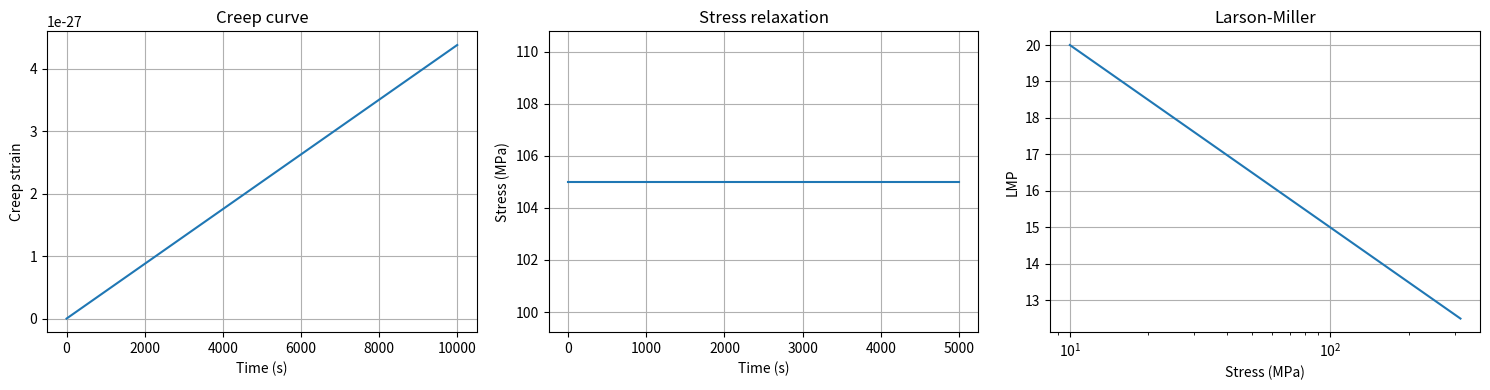

The matplotlib source for this figure:
"""
Creep Analysis Module — Power Law, Arrhenius Temperature, LMP, Stress Relaxation
=================================================================================

Implements classical creep analysis methods for high-temperature materials:

  - Norton-Bailey power law creep (steady-state and primary)
  - Arrhenius temperature dependence (thermal activation)
  - Larson-Miller parameter (LMP) for life prediction
  - Creep strain vs time integration (Runge-Kutta)
  - Stress relaxation (constant strain)
  - Composite creep (rule of mixtures, Reuss, Voigt)

References
----------
- Norton, F. H. (1929). The creep of steel at high temperatures.
- Bailey, R. W. (1935). The utilisation of creep test data in engineering design.
- Arrhenius, S. (1889). Uber die Reaktionsgeschwindigkeit bei der Inversion
  von Rohrzucker durch Sauren.
- Larson, F. R., & Miller, J. (1952). A time-temperature relationship for
  rupture and creep stresses.
- ASTM E139-11 (2018). Standard test methods for conducting creep,
  creep-rupture, and stress-rupture tests of metallic materials.

Classes
-------
CreepModel
    Main class for creep strain, relaxation, and life prediction.
"""

from __future__ import annotations

from typing import Callable, Literal, Optional

import numpy as np
from scipy.integrate import solve_ivp


# ---------------------------------------------------------------------------
#  Norton-Bailey creep strain rate
# ---------------------------------------------------------------------------

def _norton_bailey_strain_rate(
    sigma: float,
    A: float,
    n: float,
    m: float,
    t: float,
    Q: float,
    R: float,
    T: float,
) -> float:
    """Norton-Bailey creep strain rate with Arrhenius temperature dependence.

    eps_dot = A * sigma^n * t^m * exp(-Q / (R * T))

    Parameters
    ----------
    sigma : float
        Applied stress (MPa).
    A : float
        Norton coefficient (MPa^{-n} s^{-(m+1)}).
    n : float
        Stress exponent.
    m : float
        Time exponent (m < 0 for primary creep, m = 0 for steady-state).
    t : float
        Current time (s).
    Q : float
        Activation energy (J/mol).
    R : float
        Universal gas constant (J/(mol K)).
    T : float
        Absolute temperature (K).

    Returns
    -------
    eps_dot : float
        Creep strain rate (1/s).
    """
    if t <= 0:
        t = 1e-12
    arrhenius = np.exp(-Q / (R * T))
    return A * (sigma ** n) * (t ** m) * arrhenius


# ---------------------------------------------------------------------------
#  Larson-Miller parameter
# ---------------------------------------------------------------------------

def _larson_miller(
    sigma: float,
    C_lmp: float,
    A_lmp: float,
    B_lmp: float,
) -> float:
    """Larson-Miller parameter: P = T * (log10(t_r) + C).

    Uses a linear fit: P(sigma) = A_lmp + B_lmp * log10(sigma).

    Parameters
    ----------
    sigma : float
        Applied stress (MPa).
    C_lmp : float
        Larson-Miller constant (typical ~20 for steels).
    A_lmp : float
        Intercept of LMP vs log(sigma) fit.
    B_lmp : float
        Slope of LMP vs log(sigma) fit.

    Returns
    -------
    P : float
        Larson-Miller parameter.
    """
    return A_lmp + B_lmp * np.log10(sigma)


# ---------------------------------------------------------------------------
#  Composite creep models
# ---------------------------------------------------------------------------

def _voigt_strain(
    sigma: float,
    t: float,
    E_f: float,
    E_m: float,
    V_f: float,
    creep_func_f: Callable,
    creep_func_m: Callable,
) -> float:
    """Voigt (isostrain) composite creep: equal strain in both phases.

    Parameters
    ----------
    sigma : float
        Applied stress (MPa).
    t : float
        Time (s).
    E_f : float
        Fibre Young's modulus (MPa).
    E_m : float
        Matrix Young's modulus (MPa).
    V_f : float
        Fibre volume fraction.
    creep_func_f : Callable
        Fibre creep function (sigma, t) -> strain.
    creep_func_m : Callable
        Matrix creep function (sigma, t) -> strain.

    Returns
    -------
    eps_total : float
        Total creep strain.
    """
    V_m = 1.0 - V_f
    # Equal strain assumption: eps_f = eps_m = eps_total
    # Stress partition: sigma = V_f * sigma_f + V_m * sigma_m
    # Iterative solution is required; simplified:
    # Approximate: fibre carries more stress
    E_eff = V_f * E_f + V_m * E_m
    sigma_f = sigma * E_f / E_eff
    sigma_m = sigma * E_m / E_eff
    eps_f = creep_func_f(sigma_f, t)
    eps_m = creep_func_m(sigma_m, t)
    return V_f * eps_f + V_m * eps_m


def _reuss_strain(
    sigma: float,
    t: float,
    E_f: float,
    E_m: float,
    V_f: float,
    creep_func_f: Callable,
    creep_func_m: Callable,
) -> float:
    """Reuss (isostress) composite creep: equal stress in both phases.

    Parameters
    ----------
    sigma : float
        Applied stress (MPa).
    t : float
        Time (s).
    E_f : float
        Fibre Young's modulus (MPa).
    E_m : float
        Matrix Young's modulus (MPa).
    V_f : float
        Fibre volume fraction.
    creep_func_f : Callable
        Fibre creep function (sigma, t) -> strain.
    creep_func_m : Callable
        Matrix creep function (sigma, t) -> strain.

    Returns
    -------
    eps_total : float
        Total creep strain.
    """
    V_m = 1.0 - V_f
    eps_f = creep_func_f(sigma, t)
    eps_m = creep_func_m(sigma, t)
    return V_f * eps_f + V_m * eps_m


# ---------------------------------------------------------------------------
#  Main class
# ---------------------------------------------------------------------------

class CreepModel:
    """Creep material model with Norton-Bailey, Arrhenius, and LMP.

    Parameters
    ----------
    A : float
        Norton coefficient (MPa^{-n} s^{-(m+1)}).
    n : float
        Stress exponent.
    m : float, optional
        Time exponent (default 0.0 — steady-state creep).
    Q : float, optional
        Activation energy in J/mol (default 300e3).
    R : float, optional
        Gas constant in J/(mol K) (default 8.314).
    C_lmp : float, optional
        Larson-Miller constant (default 20).
    A_lmp : float, optional
        LMP intercept (default 25.0).
    B_lmp : float, optional
        LMP slope (default -5.0).
    E : float, optional
        Young's modulus for relaxation (MPa, default 200e3).

    Attributes
    ----------
    A, n, m, Q, R : float
        Constitutive parameters.
    C_lmp, A_lmp, B_lmp : float
        Larson-Miller parameters.
    E : float
        Young's modulus.
    """

    def __init__(
        self,
        A: float = 1e-12,
        n: float = 5.0,
        m: float = 0.0,
        Q: float = 300e3,
        R: float = 8.314,
        C_lmp: float = 20.0,
        A_lmp: float = 25.0,
        B_lmp: float = -5.0,
        E: float = 200e3,
    ) -> None:
        self.A = A
        self.n = n
        self.m = m
        self.Q = Q
        self.R = R
        self.C_lmp = C_lmp
        self.A_lmp = A_lmp
        self.B_lmp = B_lmp
        self.E = E

    # -- Creep strain --------------------------------------------------------

    def creep_strain(
        self,
        sigma: float,
        t_total: float,
        n_steps: int = 1000,
        T: float = 800.0,
    ) -> tuple[np.ndarray, np.ndarray]:
        """Compute creep strain vs time by integrating Norton-Bailey.

        The ODE solved is:

            deps/dt = A * sigma^n * t^m * exp(-Q/(R*T))

        Parameters
        ----------
        sigma : float
            Applied stress (MPa).
        t_total : float
            Total time (s).
        n_steps : int, optional
            Number of time steps (default 1000).
        T : float, optional
            Temperature in K (default 800).

        Returns
        -------
        t : np.ndarray, shape (n_steps + 1,)
            Time points (s).
        eps : np.ndarray, shape (n_steps + 1,)
            Creep strain at each time point.
        """
        t_span = (0.0, t_total)
        t_eval = np.linspace(0.0, t_total, n_steps + 1)

        def ode(t: float, y: np.ndarray) -> np.ndarray:
            eps = y[0]
            rate = _norton_bailey_strain_rate(sigma, self.A, self.n, self.m, t, self.Q, self.R, T)
            return np.array([rate])

        sol = solve_ivp(ode, t_span, np.array([0.0]), t_eval=t_eval, method="RK45")
        return sol.t, sol.y[0]

    # -- Stress relaxation ---------------------------------------------------

    def relaxation(
        self,
        eps0: float,
        t_total: float,
        n_steps: int = 1000,
        T: float = 800.0,
    ) -> tuple[np.ndarray, np.ndarray]:
        """Compute stress relaxation under constant strain.

        The ODE solved for stress sigma(t):

            d(sigma)/dt = -E * A * sigma^n * t^m * exp(-Q/(R*T))

        assuming elastic-creep decomposition: sigma = E * (eps0 - eps_c).

        Parameters
        ----------
        eps0 : float
            Constant total strain.
        t_total : float
            Total time (s).
        n_steps : int, optional
            Number of time steps (default 1000).
        T : float, optional
            Temperature in K (default 800).

        Returns
        -------
        t : np.ndarray, shape (n_steps + 1,)
            Time points (s).
        sigma : np.ndarray, shape (n_steps + 1,)
            Relaxed stress (MPa).
        """
        t_span = (0.0, t_total)
        t_eval = np.linspace(0.0, t_total, n_steps + 1)
        sigma0 = self.E * eps0

        def ode(t: float, y: np.ndarray) -> np.ndarray:
            sig = y[0]
            if sig <= 0:
                return np.array([0.0])
            rate_creep = _norton_bailey_strain_rate(sig, self.A, self.n, self.m, t, self.Q, self.R, T)
            d_sig = -self.E * rate_creep
            return np.array([d_sig])

        sol = solve_ivp(ode, t_span, np.array([sigma0]), t_eval=t_eval, method="RK45")
        return sol.t, sol.y[0]

    # -- Larson-Miller -------------------------------------------------------

    def larson_miller(
        self,
        sigma: float,
    ) -> float:
        """Compute the Larson-Miller parameter for a given stress.

        Uses the linear fit: P = A_lmp + B_lmp * log10(sigma).

        Parameters
        ----------
        sigma : float
            Applied stress (MPa).

        Returns
        -------
        P : float
            Larson-Miller parameter.
        """
        return _larson_miller(sigma, self.C_lmp, self.A_lmp, self.B_lmp)

    def rupture_time(
        self,
        sigma: float,
        T: float,
    ) -> float:
        """Compute creep rupture time from the Larson-Miller parameter.

        t_r = 10^(P/T - C_lmp)

        Parameters
        ----------
        sigma : float
            Applied stress (MPa).
        T : float
            Temperature (K).

        Returns
        -------
        t_r : float
            Rupture time (hours).
        """
        P = self.larson_miller(sigma)
        log_tr = P / T - self.C_lmp
        return 10.0 ** log_tr

    def rupture_stress(
        self,
        t_r: float,
        T: float,
    ) -> float:
        """Compute stress that causes rupture at given time and temperature.

        Inverts the LMP relation: given t_r and T, find sigma.

        Parameters
        ----------
        t_r : float
            Rupture time (hours).
        T : float
            Temperature (K).

        Returns
        -------
        sigma : float
            Rupture stress (MPa).
        """
        P = T * (np.log10(t_r) + self.C_lmp)
        log10_sigma = (P - self.A_lmp) / self.B_lmp
        return 10.0 ** log10_sigma

    # -- Composite creep -----------------------------------------------------

    def composite_creep(
        self,
        sigma: float,
        t: float,
        E_f: float = 400e3,
        E_m: float = 70e3,
        V_f: float = 0.5,
        rule: Literal["voigt", "reuss"] = "voigt",
        creep_func_f: Optional[Callable] = None,
        creep_func_m: Optional[Callable] = None,
    ) -> float:
        """Compute composite creep strain using Voigt or Reuss rule of mixtures.

        Parameters
        ----------
        sigma : float
            Applied stress (MPa).
        t : float
            Time (s).
        E_f : float, optional
            Fibre modulus (MPa, default 400e3).
        E_m : float, optional
            Matrix modulus (MPa, default 70e3).
        V_f : float, optional
            Fibre volume fraction (default 0.5).
        rule : str, optional
            'voigt' (isostrain) or 'reuss' (isostress).
        creep_func_f : Callable, optional
            Fibre creep function (sigma, t) -> strain. Default is
            elastic only (no creep).
        creep_func_m : Callable, optional
            Matrix creep function. Default uses Norton-Bailey of this model.

        Returns
        -------
        eps_total : float
            Total creep strain.
        """
        if creep_func_f is None:
            def elastic_f(s: float, _: float) -> float:
                return s / E_f
            creep_func_f = elastic_f

        if creep_func_m is None:
            def matrix_creep(s: float, tt: float) -> float:
                # Integrate creep rate for a single time point
                _, eps_hist = self.creep_strain(s, tt, n_steps=100, T=800.0)
                return s / E_m + eps_hist[-1]
            creep_func_m = matrix_creep

        if rule == "voigt":
            return _voigt_strain(sigma, t, E_f, E_m, V_f, creep_func_f, creep_func_m)
        else:
            return _reuss_strain(sigma, t, E_f, E_m, V_f, creep_func_f, creep_func_m)

    # -- Analytical approximations -------------------------------------------

    def steady_state_rate(self, sigma: float, T: float = 800.0) -> float:
        """Steady-state creep rate (Norton law, m=0).

        Parameters
        ----------
        sigma : float
            Stress (MPa).
        T : float, optional
            Temperature in K (default 800).

        Returns
        -------
        eps_dot : float
            Steady-state strain rate (1/s).
        """
        return _norton_bailey_strain_rate(sigma, self.A, self.n, 0.0, 1.0, self.Q, self.R, T)

    def strain_at_time(self, sigma: float, t: float, T: float = 800.0) -> float:
        """Analytical creep strain for m != -1.

        For m != -1, integrating Norton-Bailey analytically:

            eps = A * sigma^n * t^(m+1) / (m+1) * exp(-Q/(R*T))

        Parameters
        ----------
        sigma : float
            Stress (MPa).
        t : float
            Time (s).
        T : float, optional
            Temperature in K (default 800).

        Returns
        -------
        eps : float
            Creep strain.
        """
        if abs(self.m + 1.0) < 1e-12:
            return self.steady_state_rate(sigma, T) * t * np.log(t + 1e-12)
        arrhenius_factor = np.exp(-self.Q / (self.R * T))
        return (
            self.A * (sigma ** self.n) * (t ** (self.m + 1.0)) / (self.m + 1.0) * arrhenius_factor
        )

    # -- Material factory ----------------------------------------------------

    @classmethod
    def from_material(cls, material: str) -> "CreepModel":
        """Create a CreepModel from predefined material parameters.

        Parameters
        ----------
        material : str
            One of 'steel_cr1mo', 'aluminium_2024', 'inconel_718'.

        Returns
        -------
        cm : CreepModel
        """
        materials = {
            "steel_cr1mo": {
                "A": 5.7e-18, "n": 5.5, "m": 0.0, "Q": 380e3,
                "C_lmp": 20.0, "A_lmp": 28.0, "B_lmp": -6.0, "E": 210e3,
            },
            "aluminium_2024": {
                "A": 1.2e-10, "n": 3.5, "m": -0.3, "Q": 150e3,
                "C_lmp": 18.0, "A_lmp": 22.0, "B_lmp": -4.5, "E": 73e3,
            },
            "inconel_718": {
                "A": 2.1e-20, "n": 7.0, "m": 0.0, "Q": 420e3,
                "C_lmp": 22.0, "A_lmp": 30.0, "B_lmp": -5.5, "E": 200e3,
            },
        }
        if material not in materials:
            raise ValueError(
                f"Unknown material '{material}'. "
                f"Available: {list(materials.keys())}"
            )
        return cls(**materials[material])


# ---------------------------------------------------------------------------
#  Usage example (run as script)
# ---------------------------------------------------------------------------
if __name__ == "__main__":
    import matplotlib.pyplot as plt

    # Creep model for Cr1Mo steel at 550 C
    cm = CreepModel(A=5.7e-18, n=5.5, m=0.0, Q=380e3, E=210e3)
    T = 823.15  # 550 C

    # Creep strain
    t, eps = cm.creep_strain(sigma=100.0, t_total=10000.0, T=T)
    print(f"Creep strain at 10,000 s: {eps[-1]:.6f}")
    print(f"Steady-state rate:        {cm.steady_state_rate(100.0, T):.3e} 1/s")

    # Stress relaxation
    t_rel, sig_rel = cm.relaxation(eps0=5e-4, t_total=5000.0, T=T)
    print(f"Stress after 5000 s:      {sig_rel[-1]:.2f} MPa")

    # Larson-Miller
    tr = cm.rupture_time(100.0, T)
    print(f"Rupture time at 100 MPa:  {tr:.1f} hours")
    sr = cm.rupture_stress(tr, T)
    print(f"Rupture stress (roundtrip): {sr:.1f} MPa")

    # Composite creep
    eps_comp = cm.composite_creep(sigma=100.0, t=10000.0, V_f=0.4, rule="voigt")
    print(f"Composite creep strain:   {eps_comp:.6f}")

    fig, axes = plt.subplots(1, 3, figsize=(15, 4))

    axes[0].plot(t, eps)
    axes[0].set_xlabel("Time (s)")
    axes[0].set_ylabel("Creep strain")
    axes[0].set_title("Creep curve")
    axes[0].grid(True)

    axes[1].plot(t_rel, sig_rel)
    axes[1].set_xlabel("Time (s)")
    axes[1].set_ylabel("Stress (MPa)")
    axes[1].set_title("Stress relaxation")
    axes[1].grid(True)

    sigmas = np.logspace(1, 2.5, 50)
    lmp_vals = [cm.larson_miller(s) for s in sigmas]
    axes[2].plot(sigmas, lmp_vals)
    axes[2].set_xlabel("Stress (MPa)")
    axes[2].set_ylabel("LMP")
    axes[2].set_title("Larson-Miller")
    axes[2].set_xscale("log")
    axes[2].grid(True)

    plt.tight_layout()
    plt.show()
